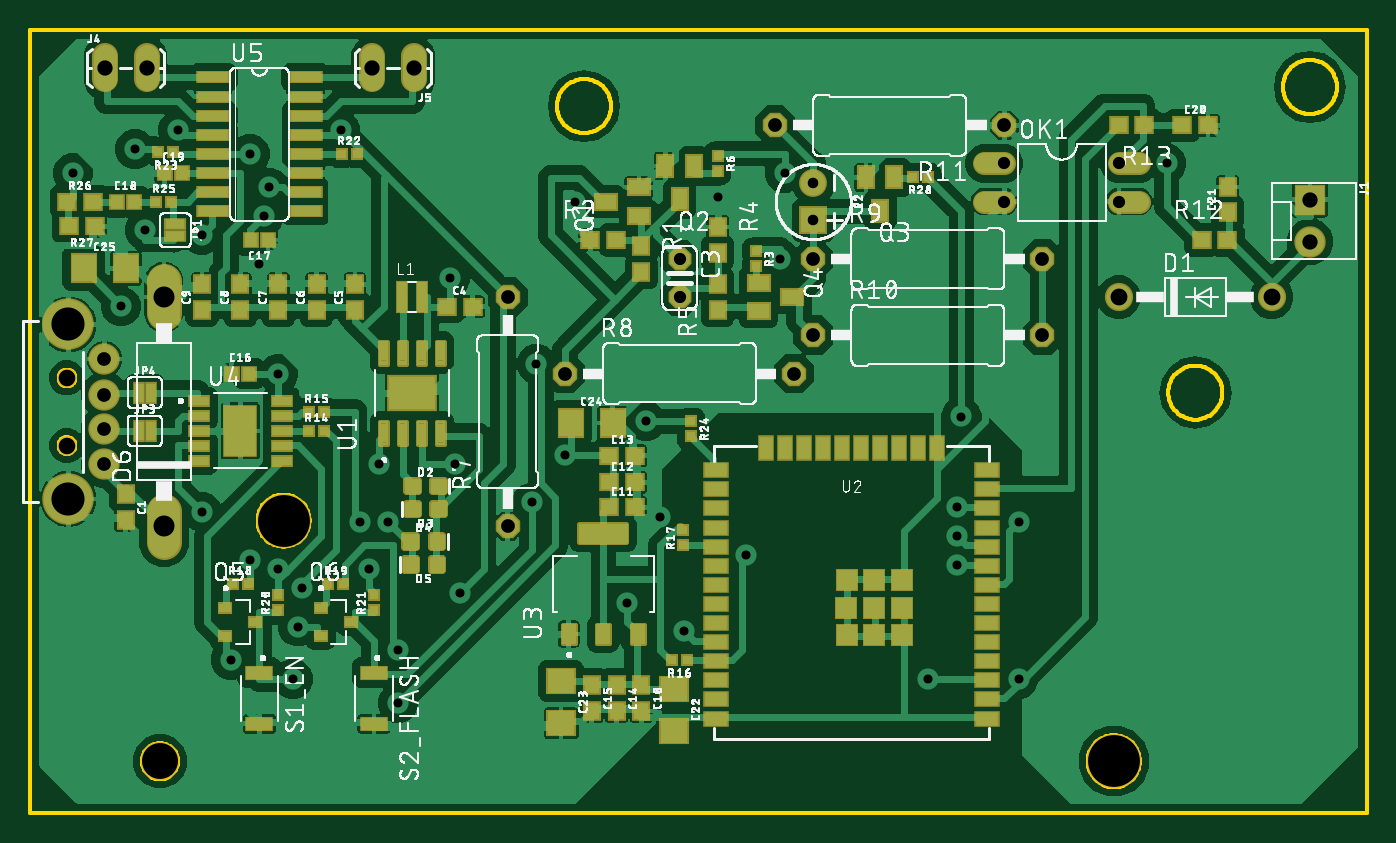
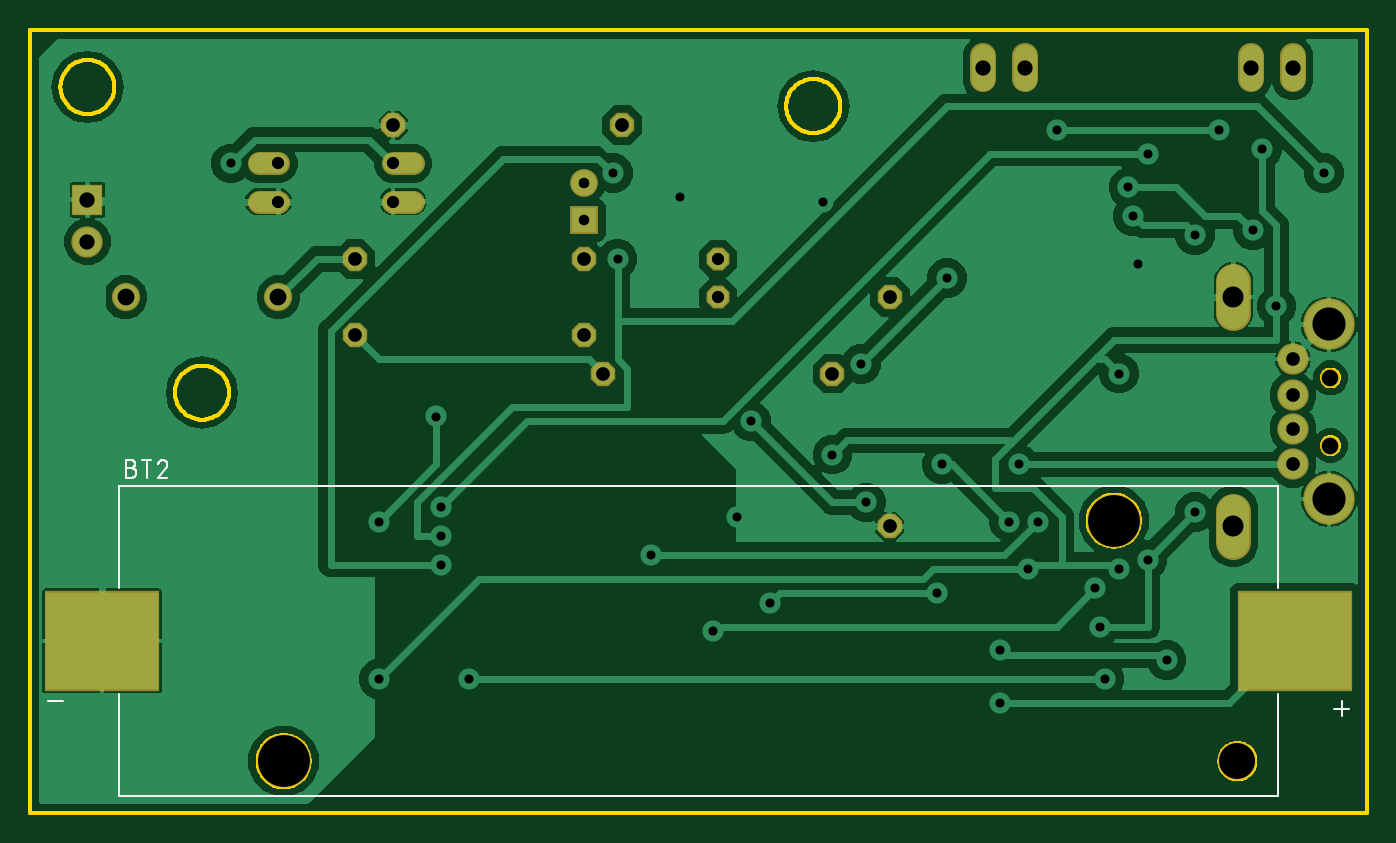
Circuit board: 10 layer files. Board 88.9 x 52.1 mm.
- bottom_copper: copper_bottom.gbr (82786 bytes)
- top_copper: copper_top.gbr (244240 bytes)
- drill: drill_1_16.xln (1377 bytes)
- outline: profile.gbr (12858 bytes)
- bottom_silk: silkscreen_bottom.gbr (6053 bytes)
- top_silk: silkscreen_top.gbr (346150 bytes)
- bottom_mask: soldermask_bottom.gbr (1592 bytes)
- top_mask: soldermask_top.gbr (10083 bytes)
- paste: solderpaste_bottom.gbr (218 bytes)
- paste: solderpaste_top.gbr (11347 bytes)

=== bottom_copper: copper_bottom.gbr (82786 bytes, source omitted) ===
=== top_copper: copper_top.gbr (244240 bytes, source omitted) ===
=== drill: drill_1_16.xln ===
M48
;GenerationSoftware,Autodesk,EAGLE,9.4.2*%
;CreationDate,2026-08-26T08:02:16Z*%
FMAT,2
ICI,OFF
METRIC,TZ,000.000
T11C0.600
T10C0.700
T9C0.813
T8C0.914
T7C1.016
T6C1.100
T5C1.118
T4C1.397
T3C2.200
T2C2.390
T1C3.450
%
G90
M71
T1
X16850Y25780
X72050Y9780
T2
X8630Y9780
T3
X2540Y38820
X2540Y27220
T4
X8890Y40640
X8890Y25400
T5
X82550Y40640
X72390Y40640
T6
X2440Y35270
X2440Y30770
T7
X85090Y44323
X85090Y47117
X4953Y55880
X7747Y55880
X25527Y55880
X22733Y55880
T8
X49530Y52070
X35560Y35560
X50800Y35560
X52070Y43180
X67310Y43180
X4940Y36520
X4940Y34147
X4940Y31893
X4940Y29520
X52070Y38100
X67310Y38100
X64770Y52070
X31750Y25400
X31750Y40640
T9
X72390Y49530
X64770Y49530
X64770Y46990
X72390Y46990
X43180Y40640
X43180Y43180
T10
X52070Y48240
X52070Y45740
T11
X17463Y15240
X40958Y32385
X33338Y26987
X15557Y46037
X65723Y25717
X61595Y26670
X14605Y50165
X7620Y45085
X15875Y47942
X36195Y46990
X45720Y47307
X15240Y42863
X41910Y26035
X50165Y48895
X11430Y44767
X61595Y22860
X49847Y43180
X61595Y24765
X2857Y48895
X61912Y32702
X75565Y49530
X23177Y29527
X23812Y25717
X28257Y29527
X27940Y41910
X33655Y36195
X24447Y13652
X9843Y51752
X20638Y51752
X39688Y20320
X28575Y20955
X22542Y22542
X16510Y22542
X6985Y50482
X16510Y35560
X35560Y30162
X65723Y15240
X13335Y16510
X6032Y40024
X14605Y23177
X17780Y18733
X11430Y26352
X24447Y17145
X21907Y25717
X47625Y23495
X18098Y21273
X43498Y18415
X59690Y15240
M30
=== outline: profile.gbr (12858 bytes, source omitted) ===
=== bottom_silk: silkscreen_bottom.gbr ===
G04 EAGLE Gerber RS-274X export*
G75*
%MOMM*%
%FSLAX34Y34*%
%LPD*%
%INSilkscreen Bottom*%
%IPPOS*%
%AMOC8*
5,1,8,0,0,1.08239X$1,22.5*%
G01*
%ADD10C,0.127000*%
%ADD11C,0.101600*%


D10*
X829750Y74550D02*
X829750Y142300D01*
X829750Y213300D02*
X829750Y281050D01*
X59250Y142300D02*
X59250Y74550D01*
X59250Y213300D02*
X59250Y281050D01*
X829750Y281050D01*
X829750Y74550D02*
X59250Y74550D01*
X867000Y137800D02*
X877000Y137800D01*
X22000Y132800D02*
X12000Y132800D01*
X17000Y137800D02*
X17000Y127800D01*
D11*
X821746Y292749D02*
X824992Y292749D01*
X821746Y292750D02*
X821633Y292748D01*
X821520Y292742D01*
X821407Y292732D01*
X821294Y292718D01*
X821182Y292701D01*
X821071Y292679D01*
X820961Y292654D01*
X820851Y292624D01*
X820743Y292591D01*
X820636Y292554D01*
X820530Y292514D01*
X820426Y292469D01*
X820323Y292421D01*
X820222Y292370D01*
X820123Y292315D01*
X820026Y292257D01*
X819931Y292195D01*
X819838Y292130D01*
X819748Y292062D01*
X819660Y291991D01*
X819574Y291916D01*
X819491Y291839D01*
X819411Y291759D01*
X819334Y291676D01*
X819259Y291590D01*
X819188Y291502D01*
X819120Y291412D01*
X819055Y291319D01*
X818993Y291224D01*
X818935Y291127D01*
X818880Y291028D01*
X818829Y290927D01*
X818781Y290824D01*
X818736Y290720D01*
X818696Y290614D01*
X818659Y290507D01*
X818626Y290399D01*
X818596Y290289D01*
X818571Y290179D01*
X818549Y290068D01*
X818532Y289956D01*
X818518Y289843D01*
X818508Y289730D01*
X818502Y289617D01*
X818500Y289504D01*
X818502Y289391D01*
X818508Y289278D01*
X818518Y289165D01*
X818532Y289052D01*
X818549Y288940D01*
X818571Y288829D01*
X818596Y288719D01*
X818626Y288609D01*
X818659Y288501D01*
X818696Y288394D01*
X818736Y288288D01*
X818781Y288184D01*
X818829Y288081D01*
X818880Y287980D01*
X818935Y287881D01*
X818993Y287784D01*
X819055Y287689D01*
X819120Y287596D01*
X819188Y287506D01*
X819259Y287418D01*
X819334Y287332D01*
X819411Y287249D01*
X819491Y287169D01*
X819574Y287092D01*
X819660Y287017D01*
X819748Y286946D01*
X819838Y286878D01*
X819931Y286813D01*
X820026Y286751D01*
X820123Y286693D01*
X820222Y286638D01*
X820323Y286587D01*
X820426Y286539D01*
X820530Y286494D01*
X820636Y286454D01*
X820743Y286417D01*
X820851Y286384D01*
X820961Y286354D01*
X821071Y286329D01*
X821182Y286307D01*
X821294Y286290D01*
X821407Y286276D01*
X821520Y286266D01*
X821633Y286260D01*
X821746Y286258D01*
X824992Y286258D01*
X824992Y297942D01*
X821746Y297942D01*
X821645Y297940D01*
X821545Y297934D01*
X821445Y297924D01*
X821345Y297911D01*
X821246Y297893D01*
X821147Y297872D01*
X821050Y297847D01*
X820953Y297818D01*
X820858Y297785D01*
X820764Y297749D01*
X820672Y297709D01*
X820581Y297666D01*
X820492Y297619D01*
X820405Y297569D01*
X820319Y297515D01*
X820236Y297458D01*
X820156Y297398D01*
X820077Y297335D01*
X820001Y297268D01*
X819928Y297199D01*
X819858Y297127D01*
X819790Y297053D01*
X819725Y296976D01*
X819664Y296896D01*
X819605Y296814D01*
X819550Y296730D01*
X819498Y296644D01*
X819449Y296556D01*
X819404Y296466D01*
X819362Y296374D01*
X819324Y296281D01*
X819290Y296186D01*
X819259Y296091D01*
X819232Y295994D01*
X819209Y295896D01*
X819189Y295797D01*
X819174Y295697D01*
X819162Y295597D01*
X819154Y295497D01*
X819150Y295396D01*
X819150Y295296D01*
X819154Y295195D01*
X819162Y295095D01*
X819174Y294995D01*
X819189Y294895D01*
X819209Y294796D01*
X819232Y294698D01*
X819259Y294601D01*
X819290Y294506D01*
X819324Y294411D01*
X819362Y294318D01*
X819404Y294226D01*
X819449Y294136D01*
X819498Y294048D01*
X819550Y293962D01*
X819605Y293878D01*
X819664Y293796D01*
X819725Y293716D01*
X819790Y293639D01*
X819858Y293565D01*
X819928Y293493D01*
X820001Y293424D01*
X820077Y293357D01*
X820156Y293294D01*
X820236Y293234D01*
X820319Y293177D01*
X820405Y293123D01*
X820492Y293073D01*
X820581Y293026D01*
X820672Y292983D01*
X820764Y292943D01*
X820858Y292907D01*
X820953Y292874D01*
X821050Y292845D01*
X821147Y292820D01*
X821246Y292799D01*
X821345Y292781D01*
X821445Y292768D01*
X821545Y292758D01*
X821645Y292752D01*
X821746Y292750D01*
X811629Y297942D02*
X811629Y286258D01*
X814874Y297942D02*
X808383Y297942D01*
X800636Y297942D02*
X800529Y297940D01*
X800423Y297934D01*
X800317Y297924D01*
X800211Y297911D01*
X800105Y297893D01*
X800001Y297872D01*
X799897Y297847D01*
X799794Y297818D01*
X799693Y297786D01*
X799593Y297749D01*
X799494Y297709D01*
X799396Y297666D01*
X799300Y297619D01*
X799206Y297568D01*
X799114Y297514D01*
X799024Y297457D01*
X798936Y297397D01*
X798851Y297333D01*
X798768Y297266D01*
X798687Y297196D01*
X798609Y297124D01*
X798533Y297048D01*
X798461Y296970D01*
X798391Y296889D01*
X798324Y296806D01*
X798260Y296721D01*
X798200Y296633D01*
X798143Y296543D01*
X798089Y296451D01*
X798038Y296357D01*
X797991Y296261D01*
X797948Y296163D01*
X797908Y296064D01*
X797871Y295964D01*
X797839Y295863D01*
X797810Y295760D01*
X797785Y295656D01*
X797764Y295552D01*
X797746Y295446D01*
X797733Y295340D01*
X797723Y295234D01*
X797717Y295128D01*
X797715Y295021D01*
X800636Y297942D02*
X800757Y297940D01*
X800878Y297934D01*
X800998Y297924D01*
X801119Y297911D01*
X801238Y297893D01*
X801358Y297872D01*
X801476Y297847D01*
X801593Y297818D01*
X801710Y297785D01*
X801825Y297749D01*
X801939Y297708D01*
X802052Y297665D01*
X802164Y297617D01*
X802273Y297566D01*
X802381Y297511D01*
X802488Y297453D01*
X802592Y297392D01*
X802694Y297327D01*
X802794Y297259D01*
X802892Y297188D01*
X802988Y297114D01*
X803081Y297037D01*
X803171Y296956D01*
X803259Y296873D01*
X803344Y296787D01*
X803427Y296698D01*
X803506Y296607D01*
X803583Y296513D01*
X803656Y296417D01*
X803726Y296319D01*
X803793Y296218D01*
X803857Y296115D01*
X803918Y296010D01*
X803975Y295903D01*
X804028Y295795D01*
X804078Y295685D01*
X804124Y295573D01*
X804167Y295460D01*
X804206Y295345D01*
X798690Y292749D02*
X798611Y292827D01*
X798535Y292907D01*
X798462Y292990D01*
X798392Y293076D01*
X798325Y293163D01*
X798261Y293254D01*
X798201Y293346D01*
X798143Y293440D01*
X798089Y293537D01*
X798039Y293635D01*
X797992Y293735D01*
X797948Y293836D01*
X797908Y293939D01*
X797872Y294044D01*
X797840Y294149D01*
X797811Y294256D01*
X797786Y294363D01*
X797764Y294472D01*
X797747Y294581D01*
X797733Y294690D01*
X797724Y294800D01*
X797718Y294911D01*
X797716Y295021D01*
X798689Y292749D02*
X804206Y286258D01*
X797715Y286258D01*
M02*

=== top_silk: silkscreen_top.gbr (346150 bytes, source omitted) ===
=== bottom_mask: soldermask_bottom.gbr ===
G04 EAGLE Gerber RS-274X export*
G75*
%MOMM*%
%FSLAX34Y34*%
%LPD*%
%INSoldermask Bottom*%
%IPPOS*%
%AMOC8*
5,1,8,0,0,1.08239X$1,22.5*%
G01*
%ADD10R,1.854200X1.854200*%
%ADD11C,1.854200*%
%ADD12P,1.649562X8X292.500000*%
%ADD13C,1.879600*%
%ADD14R,2.082800X2.082800*%
%ADD15C,2.082800*%
%ADD16P,1.759533X8X22.500000*%
%ADD17P,1.759533X8X202.500000*%
%ADD18C,1.524000*%
%ADD19C,3.419200*%
%ADD20C,1.303200*%
%ADD21C,2.298700*%
%ADD22C,1.727200*%
%ADD23P,1.759533X8X112.500000*%
%ADD24C,3.653200*%
%ADD25C,2.593200*%
%ADD26R,7.663200X6.673200*%


D10*
X520700Y457400D03*
D11*
X520700Y482400D03*
D12*
X431800Y431800D03*
X431800Y406400D03*
D13*
X825500Y406400D03*
X723900Y406400D03*
D14*
X850900Y471170D03*
D15*
X850900Y443230D03*
D16*
X520700Y381000D03*
X673100Y381000D03*
D17*
X647700Y520700D03*
X495300Y520700D03*
D16*
X355600Y355600D03*
X508000Y355600D03*
X520700Y431800D03*
X673100Y431800D03*
D18*
X647700Y495300D02*
X634492Y495300D01*
X634492Y469900D02*
X647700Y469900D01*
X723900Y469900D02*
X737108Y469900D01*
X737108Y495300D02*
X723900Y495300D01*
D15*
X49400Y365200D03*
X49400Y341470D03*
X49400Y318930D03*
X49400Y295200D03*
D19*
X25400Y272200D03*
X25400Y388200D03*
D20*
X24400Y352700D03*
X24400Y307700D03*
D21*
X88900Y264478D02*
X88900Y243523D01*
X88900Y395923D02*
X88900Y416878D01*
D22*
X49530Y551180D02*
X49530Y566420D01*
X77470Y566420D02*
X77470Y551180D01*
X255270Y551180D02*
X255270Y566420D01*
X227330Y566420D02*
X227330Y551180D01*
D23*
X317500Y254000D03*
X317500Y406400D03*
D24*
X168500Y257800D03*
X720500Y97800D03*
D25*
X86300Y97800D03*
D26*
X47800Y177800D03*
X841200Y177800D03*
M02*

=== top_mask: soldermask_top.gbr (10083 bytes, source omitted) ===
=== paste: solderpaste_bottom.gbr ===
G04 EAGLE Gerber RS-274X export*
G75*
%MOMM*%
%FSLAX34Y34*%
%LPD*%
%INSolderpaste Bottom*%
%IPPOS*%
%AMOC8*
5,1,8,0,0,1.08239X$1,22.5*%
G01*
%ADD10R,7.460000X6.470000*%


D10*
X47800Y177800D03*
X841200Y177800D03*
M02*

=== paste: solderpaste_top.gbr (11347 bytes, source omitted) ===
